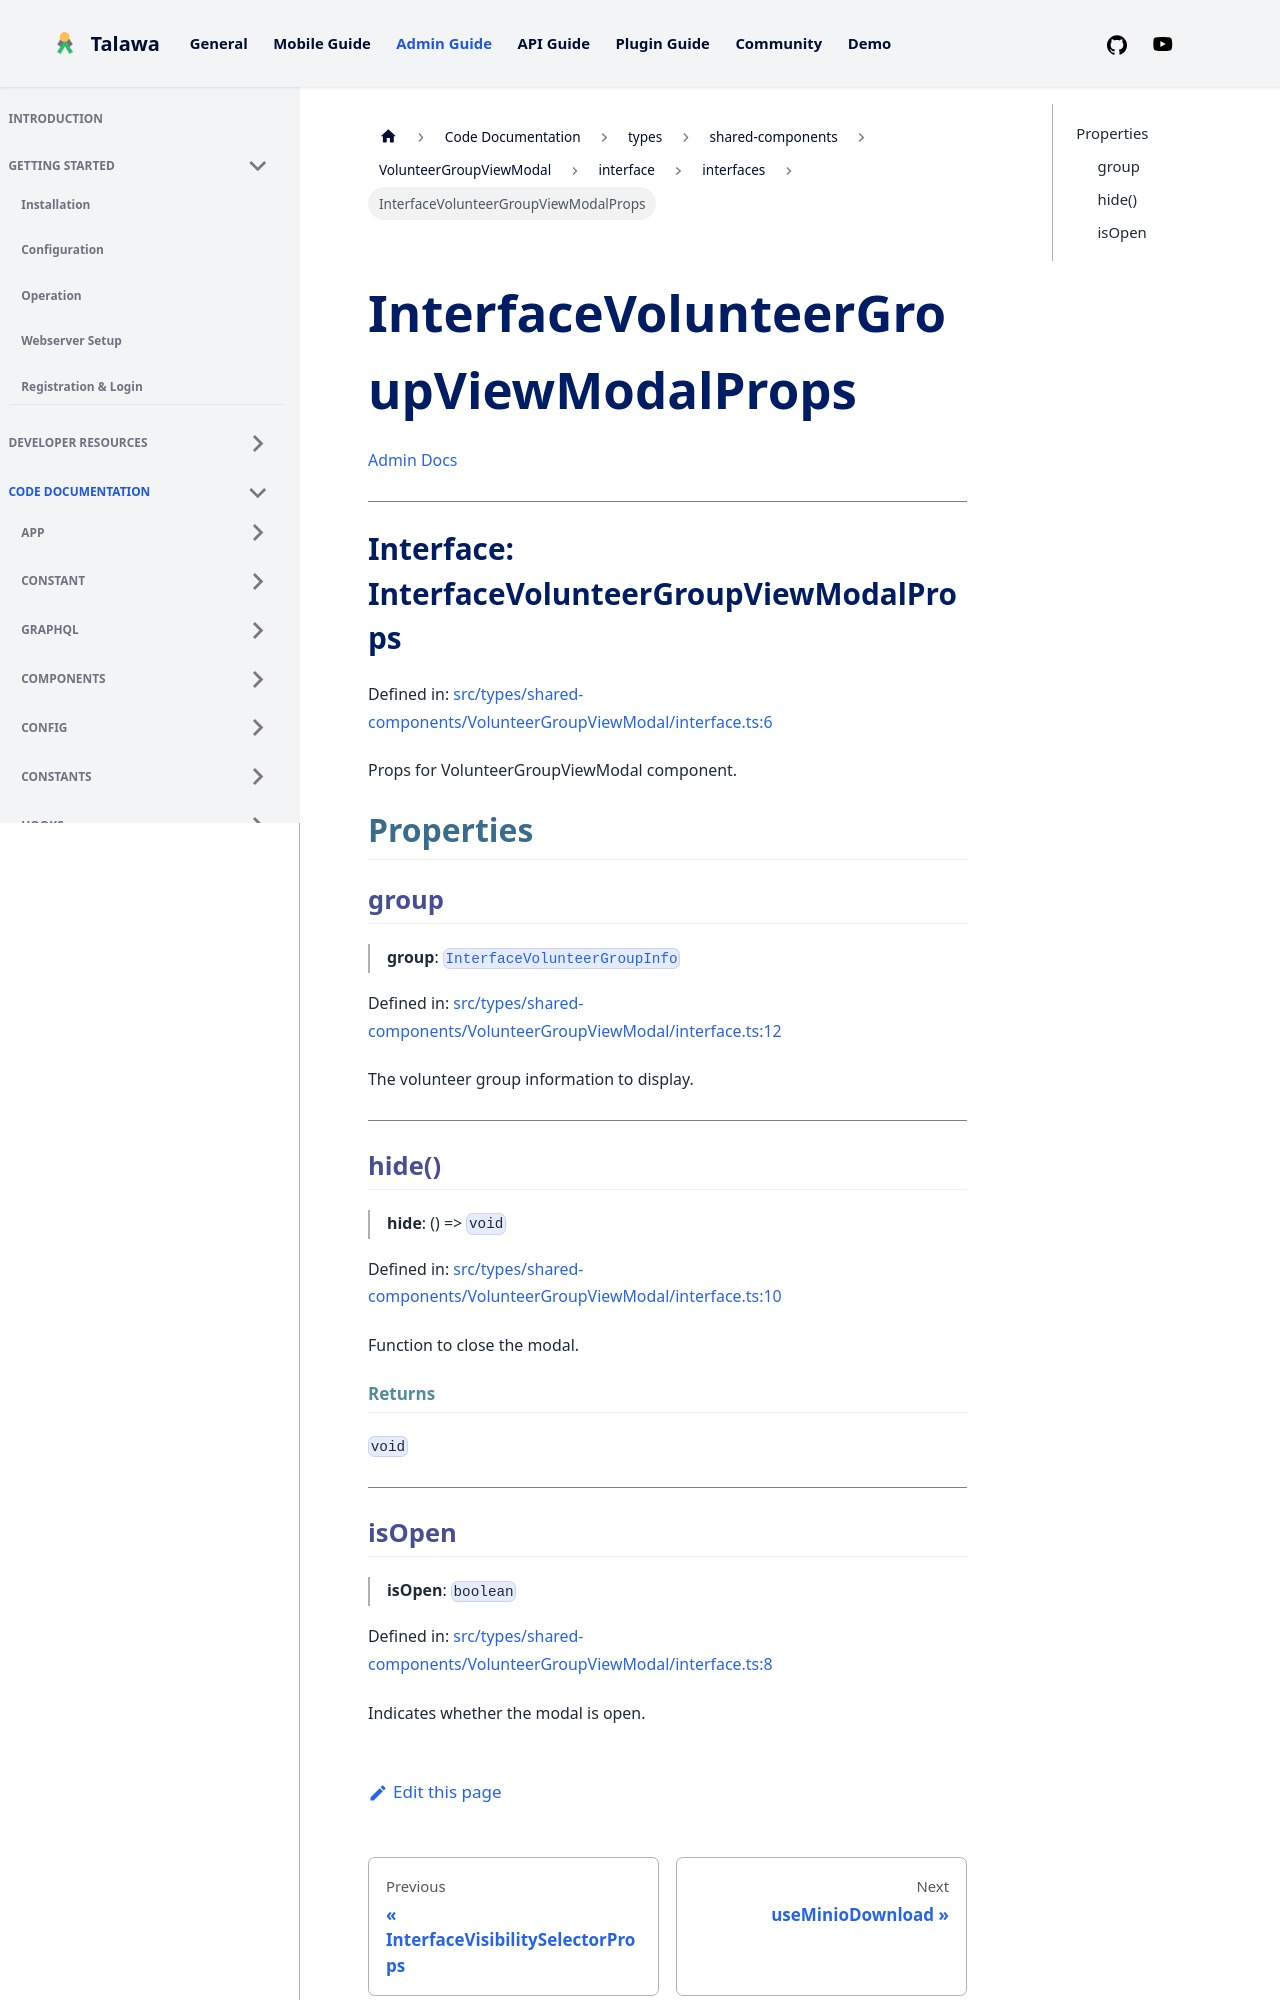

repository: PalisadoesFoundation/talawa-admin · page: docs/auto-docs/types/shared-components/VolunteerGroupViewModal/interface/interfaces/InterfaceVolunteerGroupViewModalProps/index.html · generator: docusaurus

[Admin Docs](/)

***

# Interface: InterfaceVolunteerGroupViewModalProps

Defined in: [src/types/shared-components/VolunteerGroupViewModal/interface.ts:6](https://github.com/PalisadoesFoundation/talawa-admin/blob/main/src/types/shared-components/VolunteerGroupViewModal/interface.ts#L6)

Props for VolunteerGroupViewModal component.

## Properties

### group

> **group**: [`InterfaceVolunteerGroupInfo`](../../../../../utils/interfaces/interfaces/InterfaceVolunteerGroupInfo.md)

Defined in: [src/types/shared-components/VolunteerGroupViewModal/interface.ts:12](https://github.com/PalisadoesFoundation/talawa-admin/blob/main/src/types/shared-components/VolunteerGroupViewModal/interface.ts#L12)

The volunteer group information to display.

***

### hide()

> **hide**: () => `void`

Defined in: [src/types/shared-components/VolunteerGroupViewModal/interface.ts:10](https://github.com/PalisadoesFoundation/talawa-admin/blob/main/src/types/shared-components/VolunteerGroupViewModal/interface.ts#L10)

Function to close the modal.

#### Returns

`void`

***
